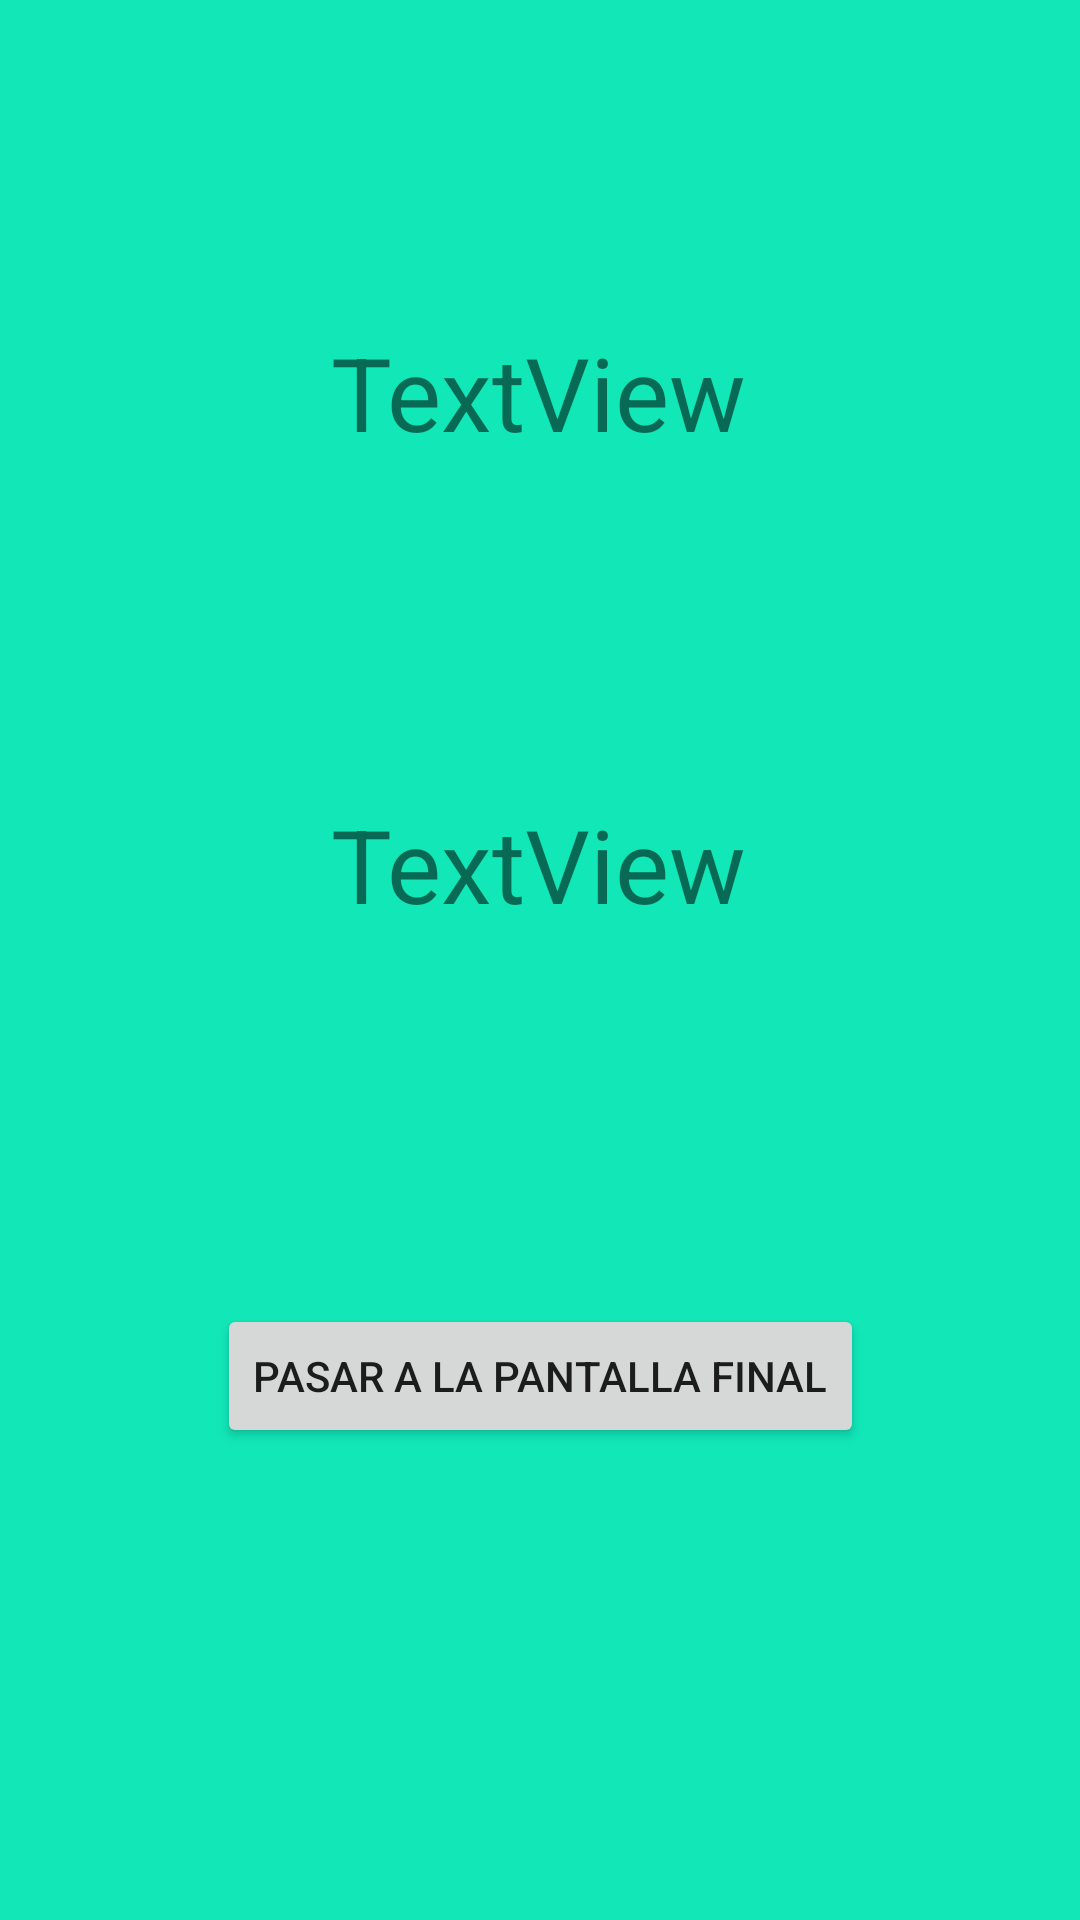

The Android layout XML behind this screen, and the referenced resources:
<!-- AndroidManifest.xml: application theme Theme.EjercicioNavigationComponent -->
<!-- res/layout/fragment_segundo.xml -->
<?xml version="1.0" encoding="utf-8"?>
<androidx.constraintlayout.widget.ConstraintLayout xmlns:android="http://schemas.android.com/apk/res/android"
    xmlns:app="http://schemas.android.com/apk/res-auto"
    xmlns:tools="http://schemas.android.com/tools"
    android:layout_width="match_parent"
    android:layout_height="match_parent"
    android:background="#12E7B8"
    tools:context=".Fragment.SegundoFragment">

    <TextView
        android:id="@+id/textView2Numero"
        android:layout_width="wrap_content"
        android:layout_height="wrap_content"
        android:layout_marginTop="112dp"
        android:hint="@string/tv2Numero"
        android:text="TextView"
        android:textSize="34sp"
        app:layout_constraintEnd_toEndOf="parent"
        app:layout_constraintHorizontal_bias="0.498"
        app:layout_constraintStart_toStartOf="parent"
        app:layout_constraintTop_toBottomOf="@+id/textViewTexto" />

    <TextView
        android:id="@+id/textViewTexto"
        android:layout_width="wrap_content"
        android:layout_height="wrap_content"
        android:layout_marginTop="108dp"
        android:hint="@string/tv1Texto"
        android:text="TextView"
        android:textSize="34sp"
        app:layout_constraintEnd_toEndOf="parent"
        app:layout_constraintHorizontal_bias="0.498"
        app:layout_constraintStart_toStartOf="parent"
        app:layout_constraintTop_toTopOf="parent" />

    <Button
        android:id="@+id/button2"
        android:layout_width="wrap_content"
        android:layout_height="wrap_content"
        android:layout_marginTop="124dp"
        android:hint="@string/buttonPantallaFinal"
        android:text="@string/buttonPantallaFinal"
        app:layout_constraintEnd_toEndOf="parent"
        app:layout_constraintStart_toStartOf="parent"
        app:layout_constraintTop_toBottomOf="@+id/textView2Numero" />
</androidx.constraintlayout.widget.ConstraintLayout>
<!-- resources referenced by this layout -->
<resources>
  <string name="buttonPantallaFinal">Pasar a la pantalla final</string>
  <string name="tv1Texto" />
  <string name="tv2Numero" />
  <style name="Theme.EjercicioNavigationComponent" parent="Theme.MaterialComponents.DayNight.DarkActionBar">
          
          <item name="colorPrimary">@color/purple_500</item>
          <item name="colorPrimaryVariant">@color/purple_700</item>
          <item name="colorOnPrimary">@color/white</item>
          
          <item name="colorSecondary">@color/teal_200</item>
          <item name="colorSecondaryVariant">@color/teal_700</item>
          <item name="colorOnSecondary">@color/black</item>
          
          <item name="android:statusBarColor">?attr/colorPrimaryVariant</item>
          
      </style>
  <!-- not gathered from this repository: default colours our renderer supplied (Android Studio template values) -->
  <color name="purple_500">#FF6200EE</color>
  <color name="purple_700">#FF3700B3</color>
  <color name="teal_200">#FF03DAC5</color>
  <color name="teal_700">#FF018786</color>
  <color name="black">#FF000000</color>
  <color name="white">#FFFFFFFF</color>
</resources>
